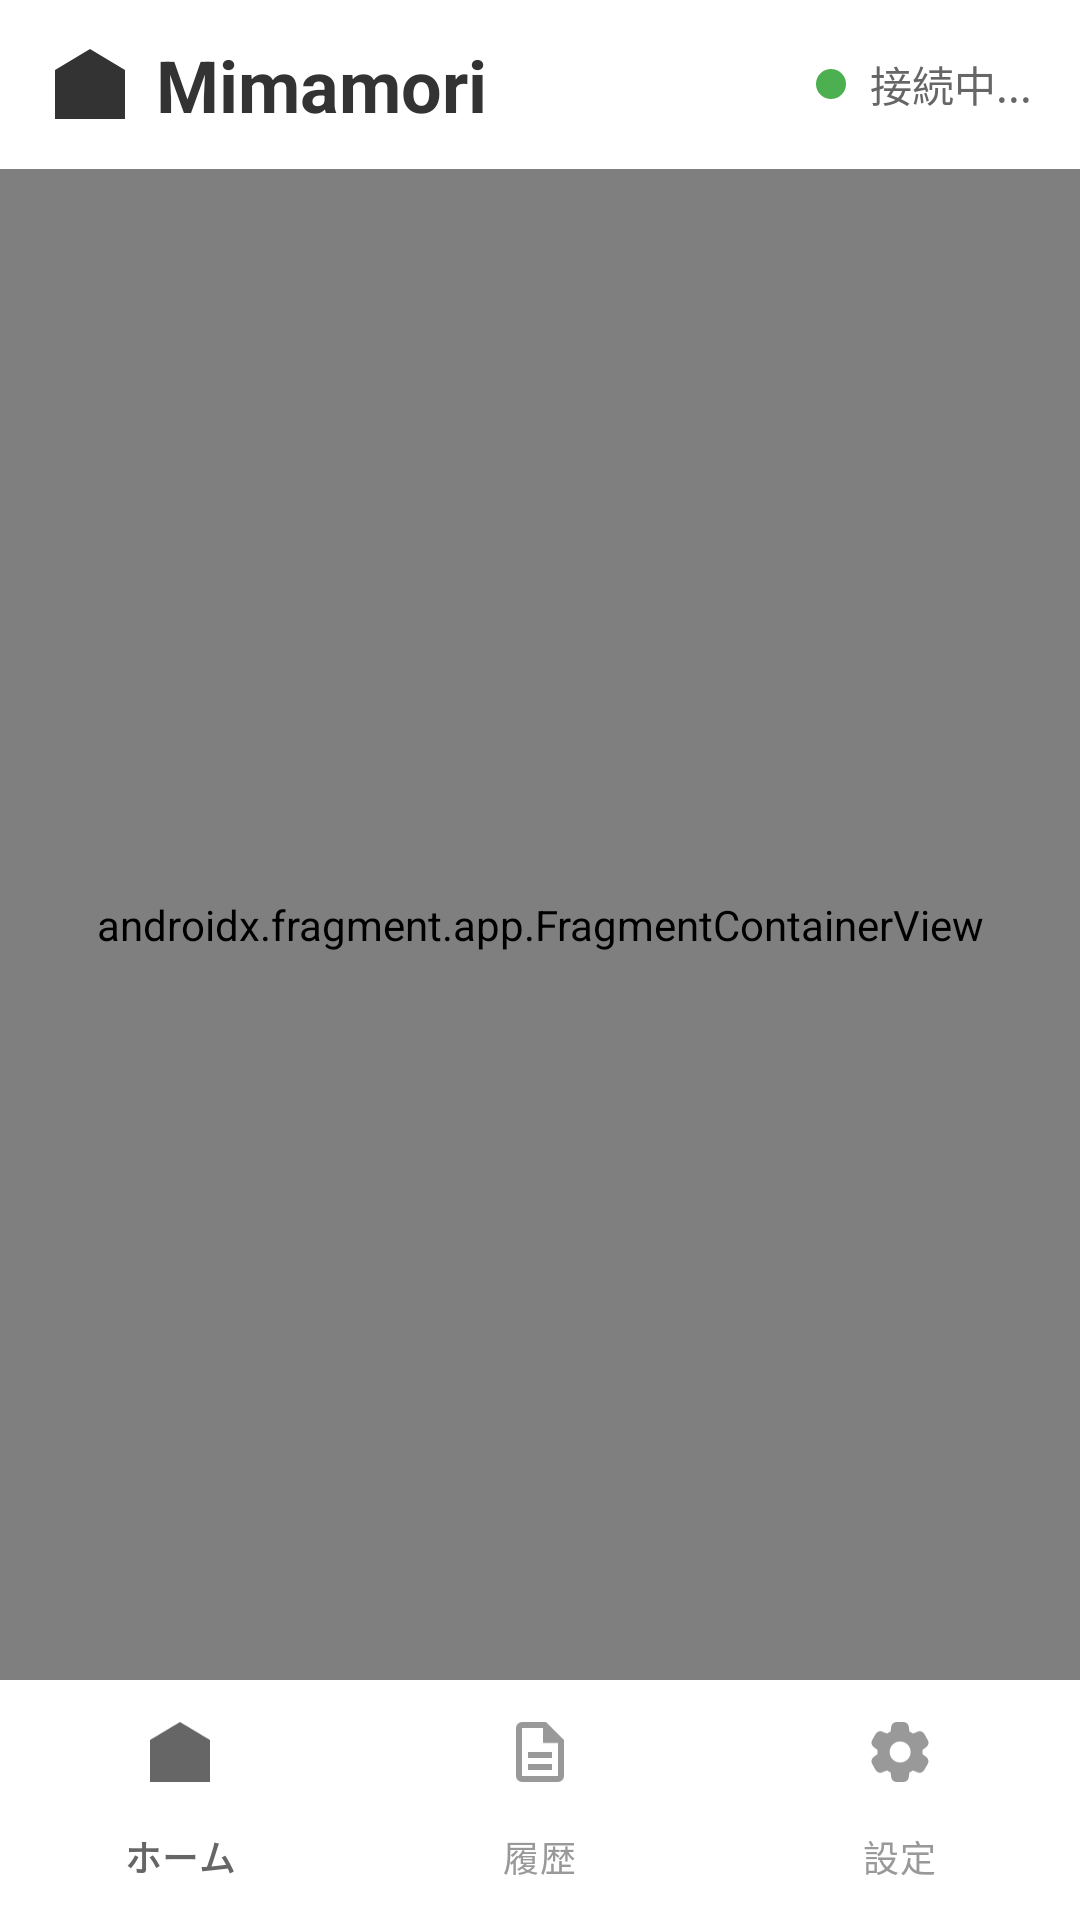

Write the Android layout XML for this screen, with the resource values it uses.
<!-- AndroidManifest.xml: activity theme Theme.Mimamori -->
<!-- res/layout/activity_main.xml -->
<?xml version="1.0" encoding="utf-8"?>
<androidx.constraintlayout.widget.ConstraintLayout xmlns:android="http://schemas.android.com/apk/res/android"
    xmlns:app="http://schemas.android.com/apk/res-auto"
    xmlns:tools="http://schemas.android.com/tools"
    android:id="@+id/main"
    android:layout_width="match_parent"
    android:layout_height="match_parent"
    tools:context=".ui.MainActivity">

    
    <com.google.android.material.appbar.AppBarLayout
        android:id="@+id/appBarLayout"
        android:layout_width="0dp"
        android:layout_height="wrap_content"
        android:background="@color/card_background"
        android:elevation="2dp"
        app:layout_constraintTop_toTopOf="parent"
        app:layout_constraintStart_toStartOf="parent"
        app:layout_constraintEnd_toEndOf="parent">

        <LinearLayout
            android:layout_width="match_parent"
            android:layout_height="wrap_content"
            android:orientation="horizontal"
            android:gravity="center_vertical"
            android:paddingHorizontal="16dp"
            android:paddingVertical="12dp">

            <ImageView
                android:layout_width="28dp"
                android:layout_height="28dp"
                android:src="@drawable/ic_home_rounded"
                android:scaleType="fitCenter"
                android:layout_marginEnd="8dp"
                android:contentDescription="アプリアイコン"
                app:tint="@color/text_primary" />

            <TextView
                android:layout_width="0dp"
                android:layout_height="wrap_content"
                android:layout_weight="1"
                android:text="@string/app_name"
                android:textSize="24sp"
                android:textStyle="bold"
                android:textColor="@color/text_primary" />

            <LinearLayout
                android:layout_width="wrap_content"
                android:layout_height="wrap_content"
                android:orientation="horizontal"
                android:gravity="center_vertical"
                android:paddingStart="8dp">

                <View
                    android:id="@+id/statusDot"
                    android:layout_width="10dp"
                    android:layout_height="10dp"
                    android:background="@drawable/status_dot_connected"
                    android:layout_marginEnd="8dp" />

                <TextView
                    android:id="@+id/connectionStatusText"
                    android:layout_width="wrap_content"
                    android:layout_height="wrap_content"
                    android:text="接続中..."
                    android:textSize="14sp"
                    android:textColor="@color/text_secondary" />
            </LinearLayout>
        </LinearLayout>
    </com.google.android.material.appbar.AppBarLayout>

    
    <androidx.fragment.app.FragmentContainerView
        android:id="@+id/nav_host_fragment"
        android:name="androidx.navigation.fragment.NavHostFragment"
        android:layout_width="0dp"
        android:layout_height="0dp"
        app:defaultNavHost="true"
        app:navGraph="@navigation/nav_graph"
        app:layout_constraintTop_toBottomOf="@id/appBarLayout"
        app:layout_constraintBottom_toTopOf="@id/bottom_nav"
        app:layout_constraintStart_toStartOf="parent"
        app:layout_constraintEnd_toEndOf="parent" />

    
    <com.google.android.material.bottomnavigation.BottomNavigationView
        android:id="@+id/bottom_nav"
        android:layout_width="0dp"
        android:layout_height="wrap_content"
        android:background="@color/card_background"
        app:menu="@menu/bottom_nav_menu"
        app:itemIconTint="@color/bottom_nav_icon_selector"
        app:itemTextColor="@color/bottom_nav_icon_selector"
        app:labelVisibilityMode="labeled"
        app:layout_constraintBottom_toBottomOf="parent"
        app:layout_constraintStart_toStartOf="parent"
        app:layout_constraintEnd_toEndOf="parent" />

</androidx.constraintlayout.widget.ConstraintLayout>
<!-- resources referenced by this layout -->
<resources>
  <color name="card_background">#FFFFFF</color>
  <color name="text_primary">#333333</color>
  <color name="text_secondary">#666666</color>
  <!-- drawable ic_home_rounded (drawable) -->
  <?xml version="1.0" encoding="utf-8"?>
  <vector xmlns:android="http://schemas.android.com/apk/res/android"
      android:width="24dp"
      android:height="24dp"
      android:viewportWidth="24"
      android:viewportHeight="24">
    <path
        android:pathData="M4,20V10h6v10zM14,20V8h6v12zM2,22V8l10,-6l10,6v14z"
        android:fillColor="#403d3d"/>
  </vector>
  <!-- drawable status_dot_connected (drawable) -->
  <?xml version="1.0" encoding="utf-8"?>
  <shape xmlns:android="http://schemas.android.com/apk/res/android"
      android:shape="oval">
      <solid android:color="#4CAF50" />
      <size
          android:width="10dp"
          android:height="10dp" />
  </shape>
  <string name="app_name">Mimamori</string>
  <style name="Theme.Mimamori" parent="Base.Theme.Mimamori" />
  <style name="Base.Theme.Mimamori" parent="Theme.Material3.DayNight.NoActionBar">
          
          
      </style>
</resources>
